Run: headless pygame with SDL's dummy video driver; simulated clock (each Clock.tick advances the game by its frame time, no real sleeping); random seed 0; keys injected as events and as key.get_pressed() state; mouse plan: one left click at the window centre at the start of phase 2, then a move to the lower-right quarter at the start of phase 3.
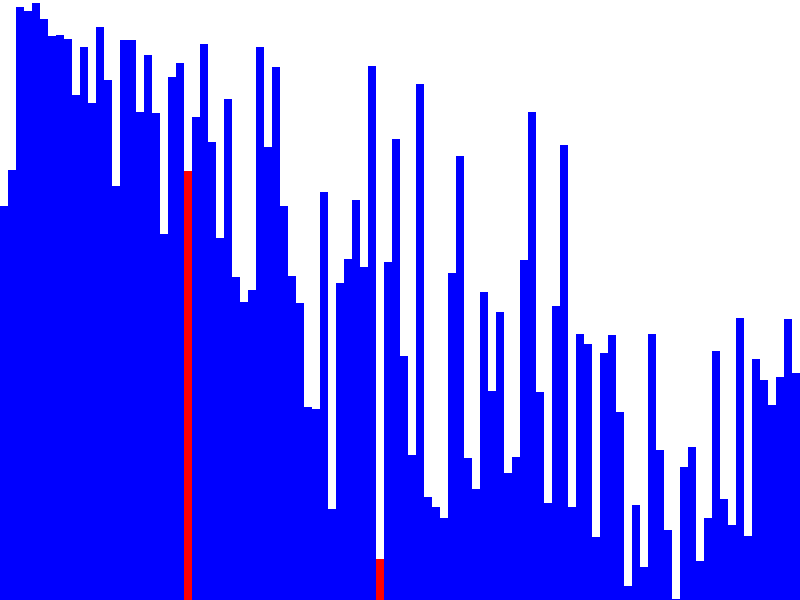
Frame 1 of 4 · flips 1–60 · no input
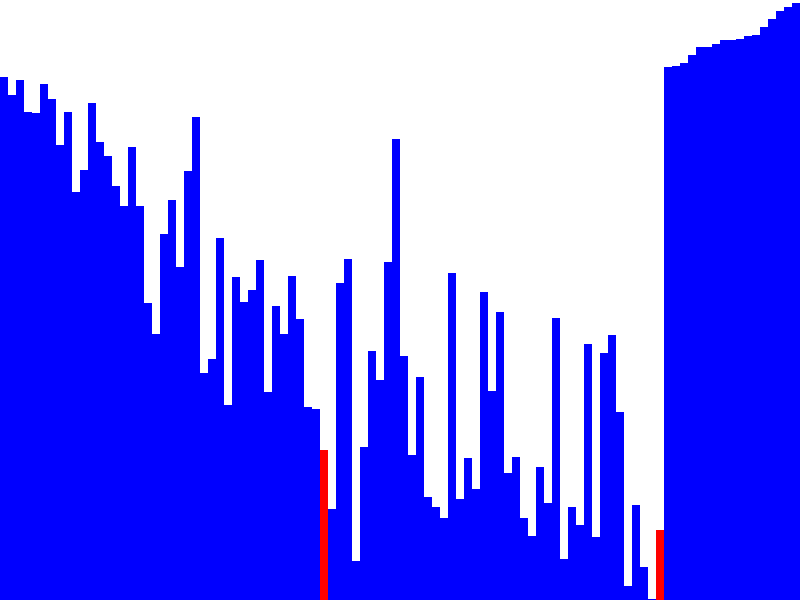
Frame 2 of 4 · flips 61–180 · clicked the window centre · tapped SPACE, RETURN · held RIGHT (→), D
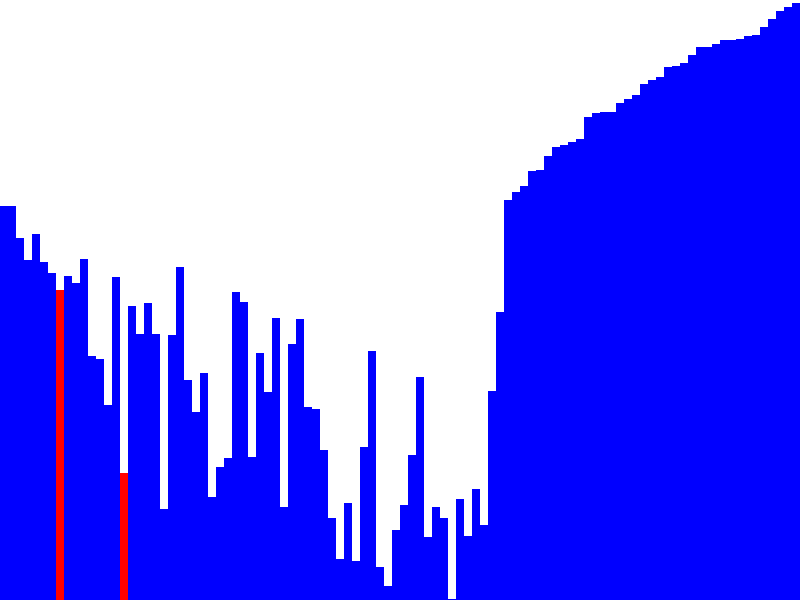
Frame 3 of 4 · flips 181–300 · moved the mouse to the lower-right quarter · held DOWN (↓), S
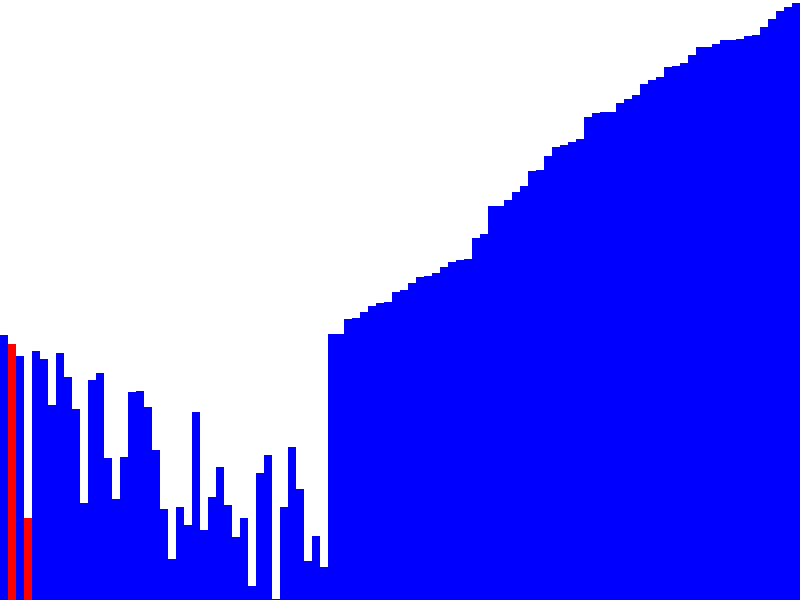
Frame 4 of 4 · flips 301–420 · held LEFT (←), A, UP (↑), W

The pygame program that drew these frames:

import pygame
import random

# Initialize Pygame
pygame.init()

# Set the window size
WINDOW_SIZE = (800, 600)
screen = pygame.display.set_mode(WINDOW_SIZE)

# Set the caption of the window
pygame.display.set_caption("Heapsort Visualization")

# Set the background color
BACKGROUND_COLOR = (255, 255, 255)

# Set the array size and generate random data
ARRAY_SIZE = 100
data = [random.randint(0, WINDOW_SIZE[1]) for i in range(ARRAY_SIZE)]

# Set the delay between each step (in milliseconds)
DELAY = 10

# Define the heapsort algorithm
def heapsort(data):
    n = len(data)

    # Build a max heap
    for i in range(n // 2 - 1, -1, -1):
        heapify(data, n, i)

    # Sort the heap
    for i in range(n - 1, 0, -1):
        data[0], data[i] = data[i], data[0]
        draw_array(data, 0, -1, -1, -1)
        pygame.time.delay(DELAY)
        heapify(data, i, 0)

# Define the heapify function
def heapify(data, n, i):
    largest = i
    left = 2 * i + 1
    right = 2 * i + 2

    if left < n and data[left] > data[largest]:
        largest = left

    if right < n and data[right] > data[largest]:
        largest = right

    if largest != i:
        data[i], data[largest] = data[largest], data[i]
        draw_array(data, i, largest, -1, -1)
        pygame.time.delay(DELAY)
        heapify(data, n, largest)

# Define the drawing function
def draw_array(data, i, j, k, pivot):
    screen.fill(BACKGROUND_COLOR)
    for index, value in enumerate(data):
        color = (0, 0, 255)
        if index == i or index == j or index == k:
            color = (255, 0, 0)
        pygame.draw.rect(screen, color, (index * 8, WINDOW_SIZE[1] - value, 8, value))
    pygame.display.update()

# Define the restart function
def restart():
    global data
    data = [random.randint(0, WINDOW_SIZE[1]) for i in range(ARRAY_SIZE)]
    draw_array(data, -1, -1, -1, -1)
    heapsort(data)

# Initial drawing of the array
draw_array(data, -1, -1, -1, -1)

# Start the heapsort algorithm
heapsort(data)

# Set up the restart button
font = pygame.font.SysFont(None, 30)
text = font.render("Restart", True, (0, 0, 0))
text_rect = text.get_rect()
text_rect.center = (WINDOW_SIZE[0] // 2, WINDOW_SIZE[1] - 30)

# Main game loop
running = True
while running:
    for event in pygame.event.get():
        if event.type == pygame.QUIT:
            running = False
        elif event.type == pygame.MOUSEBUTTONDOWN:
            if text_rect.collidepoint(event.pos):
                restart()
    screen.blit(text, text_rect)
    pygame.display.update()

# Quit Pygame
pygame.quit()
